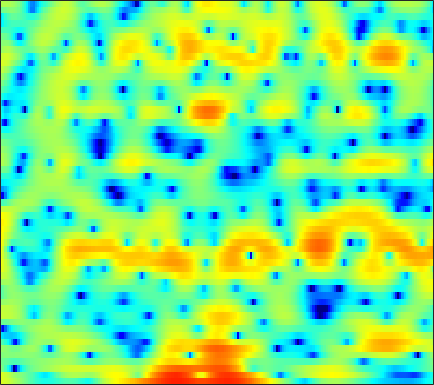

Values plotted in this chart, from the file beside it:
4.8561, 4.5772, 4.1876, 3.7741, 3.4388, 2.9684, 2.4541, 2.0333, 1.4531, 0.82323, 0.11232, -0.44331, -1.2144, -1.985, -2.5486, -3.2837, -3.9618, -4.4256, -4.9432, -5.3179, -5.5286, -5.5413, -5.4075, -5.1283
4.938, 4.473, 3.825, 3.159, 2.667, 2.039, 1.45, 1.039, 0.5354, 0.05662, -0.4118, -0.7826, -1.312, -1.928, -2.465, -3.296, -4.275, -5.091, -6.245, -7.253, -7.766, -7.614, -6.671, -5.276
0.2147, -0.9378, -2.864, -5.426, -8.042, -13.48, -29.83, -20.22, -11.72, -7.781, -5.334, -4.016, -2.694, -1.717, -1.151, -0.5658, -0.1093, 0.1737, 0.5069, 0.8041, 1.092, 1.313, 1.617, 1.938
-0.7856, -1.103, -1.565, -2.026, -2.336, -2.639, -2.767, -2.728, -2.521, -2.183, -1.774, -1.455, -1.033, -0.6527, -0.3941, -0.09746, 0.1418, 0.3029, 0.488, 0.6518, 0.8057, 0.9242, 1.081, 1.237
0.1005, 0.1839, 0.2264, 0.2184, 0.1919, 0.1756, 0.1862, 0.2169, 0.2812, 0.371, 0.4557, 0.5172, 0.5604, 0.5458, 0.4946, 0.3504, 0.09163, -0.1659, -0.5876, -1.055, -1.511, -1.77, -1.916, -1.772
1.153, 0.9107, 0.507, 0.04042, -0.2895, -0.6363, -0.7985, -0.768, -0.532, -0.09658, 0.4229, 0.8008, 1.22, 1.494, 1.57, 1.464, 1.066, 0.5525, -0.5336, -2.209, -4.808, -7.837, -15.22, -15.46
-2.305, -3.187, -4.621, -6.535, -8.416, -12.14, -18.35, -19.95, -12.86, -8.2, -5.128, -3.445, -1.728, -0.4866, 0.1921, 0.8292, 1.181, 1.292, 1.278, 1.099, 0.8643, 0.7171, 0.6736, 0.8514
-7.723, -8.524, -9.182, -9.475, -9.585, -9.588, -9.317, -8.811, -7.671, -6.178, -4.605, -3.495, -2.187, -1.079, -0.3903, 0.3586, 0.9437, 1.278, 1.62, 1.867, 2.049, 2.15, 2.267, 2.376
-17.39, -20.96, -14.75, -10.43, -8.353, -6.39, -4.952, -4.074, -3.087, -2.216, -1.443, -0.9178, -0.2923, 0.2667, 0.64, 1.092, 1.476, 1.731, 2.013, 2.235, 2.376, 2.43, 2.432, 2.344
-0.9135, -1.142, -1.152, -0.8963, -0.6166, -0.2234, 0.125, 0.3302, 0.4998, 0.5536, 0.4899, 0.3907, 0.2048, 0.03405, -0.047, -0.02444, 0.1739, 0.4236, 0.8203, 1.225, 1.55, 1.69, 1.698, 1.476
3.676, 3.552, 3.408, 3.265, 3.147, 2.947, 2.641, 2.333, 1.774, 0.9901, -0.1012, -1.157, -2.995, -5.443, -7.634, -9.785, -8.632, -6.49, -3.929, -2.051, -0.787, -0.1587, 0.2904, 0.3179
3.384, 3.374, 3.328, 3.223, 3.101, 2.858, 2.497, 2.129, 1.495, 0.654, -0.4288, -1.42, -3.011, -4.861, -6.209, -7.309, -6.826, -5.713, -4.021, -2.558, -1.46, -0.8746, -0.3926, -0.2112
0.8465, 1.109, 1.409, 1.62, 1.703, 1.702, 1.581, 1.412, 1.083, 0.652, 0.1528, -0.2546, -0.7864, -1.243, -1.503, -1.676, -1.628, -1.463, -1.129, -0.7395, -0.3635, -0.1338, 0.06777, 0.1318
-2.477, -1.477, -0.4608, 0.2378, 0.5787, 0.8215, 0.8608, 0.7772, 0.5709, 0.2751, -0.05522, -0.3026, -0.5719, -0.7612, -0.8265, -0.7897, -0.6492, -0.4658, -0.1744, 0.1382, 0.4546, 0.6627, 0.8763, 0.9834
-2.475, -1.308, -0.2315, 0.4106, 0.6542, 0.7083, 0.4965, 0.1932, -0.3853, -1.099, -1.863, -2.397, -2.973, -3.253, -3.223, -2.881, -2.303, -1.778, -1.024, -0.2792, 0.3969, 0.8408, 1.349, 1.737
1.407, 1.63, 1.77, 1.673, 1.431, 0.8873, 0.05918, -0.7519, -2.134, -3.906, -6.153, -8.218, -11.37, -13.43, -12.61, -9.799, -7.139, -5.535, -3.774, -2.32, -1.1, -0.2875, 0.6538, 1.461
3.89, 3.644, 3.156, 2.47, 1.815, 0.7386, -0.5594, -1.706, -3.464, -5.486, -7.867, -9.86, -12.62, -14.27, -13.84, -11.79, -9.688, -8.336, -6.81, -5.497, -4.2, -3.204, -1.847, -0.5083
5.34, 4.795, 3.866, 2.723, 1.713, 0.1573, -1.605, -3.005, -4.92, -6.738, -8.335, -9.216, -9.954, -10.25, -10.24, -10.12, -10.11, -10.25, -10.66, -11.34, -11.38, -10.14, -7.255, -4.203
5.874, 4.994, 3.588, 1.943, 0.5597, -1.505, -3.895, -6.011, -9.484, -14, -18.86, -18.53, -14.92, -12.23, -10.95, -10.13, -9.979, -10.37, -11.68, -13.81, -15.73, -14.16, -9.655, -5.601
5.504, 4.11, 1.985, -0.3649, -2.104, -4.271, -6.144, -7.438, -9.211, -11.03, -12.26, -12.17, -10.99, -9.554, -8.767, -8.024, -7.62, -7.537, -7.622, -7.599, -7.263, -6.665, -5.361, -3.564
5.88, 3.842, 0.3597, -4.546, -9.966, -18.48, -12.02, -9.05, -6.95, -5.95, -5.363, -5.044, -4.695, -4.498, -4.438, -4.482, -4.832, -5.257, -6.075, -7.226, -8.502, -9.163, -8.582, -6.134
6.717, 5.141, 2.772, 0.2188, -1.536, -3.171, -3.655, -3.532, -3.181, -2.889, -2.713, -2.674, -2.693, -2.819, -2.985, -3.367, -3.999, -4.675, -5.912, -7.792, -10.53, -13.06, -13.5, -9.124
6.902, 5.913, 4.524, 3.117, 2.095, 0.855, -0.2356, -0.9503, -1.8, -2.526, -3.155, -3.542, -3.947, -4.221, -4.364, -4.56, -4.747, -4.946, -5.25, -5.581, -5.829, -5.811, -5.444, -4.66
7.358, 6.626, 5.547, 4.373, 3.421, 2.064, 0.5831, -0.6118, -2.314, -4.112, -5.852, -6.902, -7.625, -7.498, -7.056, -6.321, -5.685, -5.308, -4.969, -4.728, -4.536, -4.389, -4.151, -3.863
7.635, 7.07, 6.194, 5.174, 4.296, 2.932, 1.312, -0.142, -2.553, -5.789, -10.66, -17.2, -25.57, -13.29, -9.915, -7.319, -5.873, -5.214, -4.754, -4.609, -4.639, -4.736, -4.838, -4.893
6.624, 6.256, 5.687, 5.015, 4.435, 3.535, 2.457, 1.517, 0.08374, -1.526, -3.14, -4.134, -4.84, -4.803, -4.469, -4.017, -3.817, -3.921, -4.391, -5.299, -6.582, -7.657, -8.813, -9.051
3.663, 3.52, 3.384, 3.274, 3.186, 3.033, 2.793, 2.553, 2.172, 1.73, 1.278, 0.9584, 0.5797, 0.2541, 0.001884, -0.4241, -1.023, -1.672, -2.917, -4.785, -7.644, -10.92, -18.77, -18.51
-2.99, -2.941, -2.368, -1.443, -0.7075, 0.1822, 0.911, 1.338, 1.749, 2.015, 2.159, 2.198, 2.172, 2.059, 1.897, 1.576, 1.101, 0.6382, -0.1569, -1.126, -2.201, -2.959, -3.673, -3.772
-20.11, -21.06, -13.12, -8.526, -6.242, -4.036, -2.433, -1.511, -0.5564, 0.1669, 0.7156, 1.029, 1.341, 1.537, 1.614, 1.639, 1.555, 1.438, 1.214, 0.948, 0.6754, 0.5045, 0.3578, 0.3355
-11.96, -11.79, -10.45, -8.604, -7.262, -5.699, -4.416, -3.607, -2.669, -1.865, -1.166, -0.6916, -0.1305, 0.3498, 0.6612, 0.9979, 1.252, 1.388, 1.519, 1.594, 1.637, 1.658, 1.69, 1.729
-7.591, -7.315, -6.923, -6.473, -6.141, -5.73, -5.346, -5.036, -4.548, -3.915, -3.153, -2.519, -1.654, -0.8238, -0.2549, 0.3957, 0.9356, 1.258, 1.589, 1.827, 2.001, 2.103, 2.216, 2.315
-4.763, -4.488, -4.429, -4.725, -5.166, -6.036, -7.126, -7.926, -8.52, -8.04, -6.585, -5.259, -3.518, -1.977, -0.9896, 0.09788, 0.9012, 1.338, 1.704, 1.882, 1.934, 1.952, 2.016, 2.192
-0.7193, -0.6878, -1.084, -2.062, -3.205, -5.435, -8.826, -12.81, -24.61, -18.66, -11.29, -8.162, -5.065, -2.702, -1.294, 0.1878, 1.173, 1.602, 1.725, 1.336, 0.4661, -0.3631, -1.206, -0.9412
2.509, 2.178, 1.407, 0.2299, -0.9261, -2.861, -5.204, -7.08, -9.435, -11.11, -11.46, -10.42, -7.731, -4.744, -2.851, -0.8832, 0.4098, 0.9216, 0.9807, 0.1842, -1.748, -4.376, -10.88, -10.65
2.521, 2.044, 1.21, 0.151, -0.8231, -2.377, -4.259, -5.946, -8.759, -12.72, -18.14, -17.45, -11.31, -7.05, -4.776, -2.55, -1.056, -0.3263, 0.1887, 0.2684, 0.04164, -0.2148, -0.3695, -0.02867
1.317, 0.8773, 0.2111, -0.558, -1.21, -2.159, -3.187, -3.988, -5.012, -5.854, -6.223, -6.056, -5.282, -4.127, -3.193, -2.039, -1.053, -0.45, 0.1675, 0.6097, 0.9227, 1.118, 1.362, 1.635
-0.139, -0.4988, -0.9757, -1.449, -1.782, -2.198, -2.573, -2.809, -3.034, -3.121, -3.043, -2.858, -2.471, -1.948, -1.496, -0.8883, -0.3039, 0.09323, 0.5687, 0.9655, 1.285, 1.485, 1.699, 1.862
-1.961, -2.365, -2.773, -2.998, -3.052, -3.015, -2.882, -2.739, -2.507, -2.215, -1.874, -1.59, -1.169, -0.7252, -0.3892, 0.06603, 0.487, 0.7777, 1.117, 1.399, 1.629, 1.76, 1.893, 1.967
-5.134, -6.045, -6.578, -6.27, -5.726, -4.849, -3.988, -3.405, -2.712, -2.101, -1.524, -1.11, -0.5638, -0.02982, 0.3392, 0.7923, 1.178, 1.417, 1.653, 1.812, 1.917, 1.973, 2.037, 2.092
-10.94, -17.54, -20.41, -12.24, -9.158, -6.572, -4.911, -4.045, -3.167, -2.5, -1.896, -1.412, -0.7072, 0.06818, 0.6389, 1.281, 1.752, 1.956, 2.021, 1.882, 1.612, 1.426, 1.33, 1.521
-5.078, -6.845, -7.944, -7.452, -6.612, -5.464, -4.643, -4.316, -4.301, -4.637, -4.947, -4.689, -3.391, -1.561, -0.2024, 1.226, 2.123, 2.386, 2.198, 1.273, -0.5367, -2.471, -4.736, -3.41
-5.292, -7.558, -9.404, -9.18, -8.267, -7.051, -6.373, -6.319, -7.2, -9.622, -15.5, -25.7, -11.92, -5.704, -2.935, -0.5011, 0.9512, 1.53, 1.615, 0.904, -0.6613, -2.369, -4.272, -2.944
-8.813, -13.29, -18.93, -14.77, -11.78, -9.42, -8.153, -7.71, -7.547, -7.714, -7.759, -7.397, -6.244, -4.616, -3.33, -1.795, -0.5967, 0.08295, 0.6715, 0.976, 1.107, 1.184, 1.416, 1.912
-4.489, -5.748, -6.975, -7.551, -7.651, -7.552, -7.361, -7.248, -7.052, -6.755, -6.304, -5.829, -5.007, -4.031, -3.267, -2.203, -1.214, -0.5659, 0.2152, 0.8848, 1.449, 1.831, 2.309, 2.766
-1.78, -2.633, -3.726, -4.741, -5.452, -6.307, -7.062, -7.488, -7.851, -7.831, -7.412, -6.879, -5.95, -4.834, -3.972, -2.858, -1.79, -1.044, -0.1359, 0.6677, 1.376, 1.851, 2.414, 2.893
0.01246, -0.7999, -2.008, -3.399, -4.568, -6.353, -8.424, -10.11, -12.25, -13.16, -12, -10.46, -8.349, -6.512, -5.249, -3.789, -2.506, -1.622, -0.5811, 0.3226, 1.119, 1.644, 2.256, 2.774
1.691, 0.9537, -0.2477, -1.734, -3.082, -5.312, -8.256, -11.19, -16.75, -21.14, -15.96, -12.67, -9.651, -7.486, -6.173, -4.616, -3.246, -2.333, -1.231, -0.27, 0.5389, 1.06, 1.652, 2.175
3.468, 2.936, 2.027, 0.9037, -0.1049, -1.651, -3.397, -4.758, -6.395, -7.627, -8.23, -8.34, -8.256, -7.754, -7.136, -5.912, -4.445, -3.358, -2.101, -1.11, -0.4314, -0.08823, 0.2251, 0.4974
4.735, 4.527, 4.082, 3.438, 2.818, 1.845, 0.7176, -0.2587, -1.632, -3.184, -4.922, -6.589, -9.746, -14.01, -15.09, -10.54, -6.498, -4.376, -2.486, -1.488, -1.268, -1.57, -2.552, -3.952
3.665, 3.978, 4.165, 4.011, 3.715, 3.091, 2.281, 1.551, 0.4612, -0.769, -2.275, -3.569, -5.589, -7.489, -7.76, -6.074, -3.686, -2.293, -0.974, -0.4517, -0.7383, -1.554, -3.713, -7.634
0.7472, 1.676, 2.281, 2.364, 2.151, 1.578, 0.7844, 0.1943, -0.5876, -1.198, -1.61, -1.738, -1.681, -1.468, -1.12, -0.4657, 0.2963, 0.8569, 1.367, 1.556, 1.395, 1.01, 0.2289, -0.7119
0.1417, 0.5234, 0.5905, 0.2126, -0.3933, -1.628, -3.369, -4.897, -6.665, -6.881, -5.373, -4.011, -2.328, -0.8587, 0.04547, 1.087, 1.9, 2.409, 2.881, 3.148, 3.176, 3.046, 2.699, 2.15
-0.6109, -0.8128, -1.209, -1.933, -2.763, -4.399, -6.955, -9.851, -15.74, -16.02, -9.726, -6.623, -3.829, -1.837, -0.6652, 0.5654, 1.539, 2.091, 2.683, 3.091, 3.301, 3.348, 3.242, 2.963
-3.174, -3.215, -3.222, -3.38, -3.657, -4.237, -4.995, -5.588, -6.1, -6.019, -5.252, -4.461, -3.26, -2.151, -1.363, -0.4488, 0.3716, 0.9155, 1.55, 2.061, 2.462, 2.679, 2.846, 2.877
-7.938, -6.47, -4.981, -3.989, -3.54, -3.252, -3.191, -3.246, -3.326, -3.336, -3.291, -3.197, -2.971, -2.602, -2.283, -1.724, -1.093, -0.5554, 0.1625, 0.8486, 1.486, 1.898, 2.362, 2.703
-8.335, -6.072, -4.003, -2.714, -2.104, -1.65, -1.532, -1.598, -1.89, -2.362, -2.987, -3.486, -4.196, -4.732, -4.914, -4.663, -3.9, -3.123, -1.969, -0.8055, 0.2441, 0.9424, 1.754, 2.43
-1.07, -0.7342, -0.2414, 0.1542, 0.3256, 0.3559, 0.13, -0.2157, -0.9582, -2.066, -3.539, -4.981, -7.504, -10.96, -13.58, -13.73, -10.22, -7.761, -5.215, -3.222, -1.659, -0.6553, 0.4909, 1.474
2.387, 2.347, 2.311, 2.248, 2.138, 1.848, 1.367, 0.8245, -0.1304, -1.415, -3.168, -4.821, -7.466, -10.79, -13.09, -13.5, -11.19, -9.353, -7.221, -5.578, -4.192, -3.232, -2.017, -0.8338
